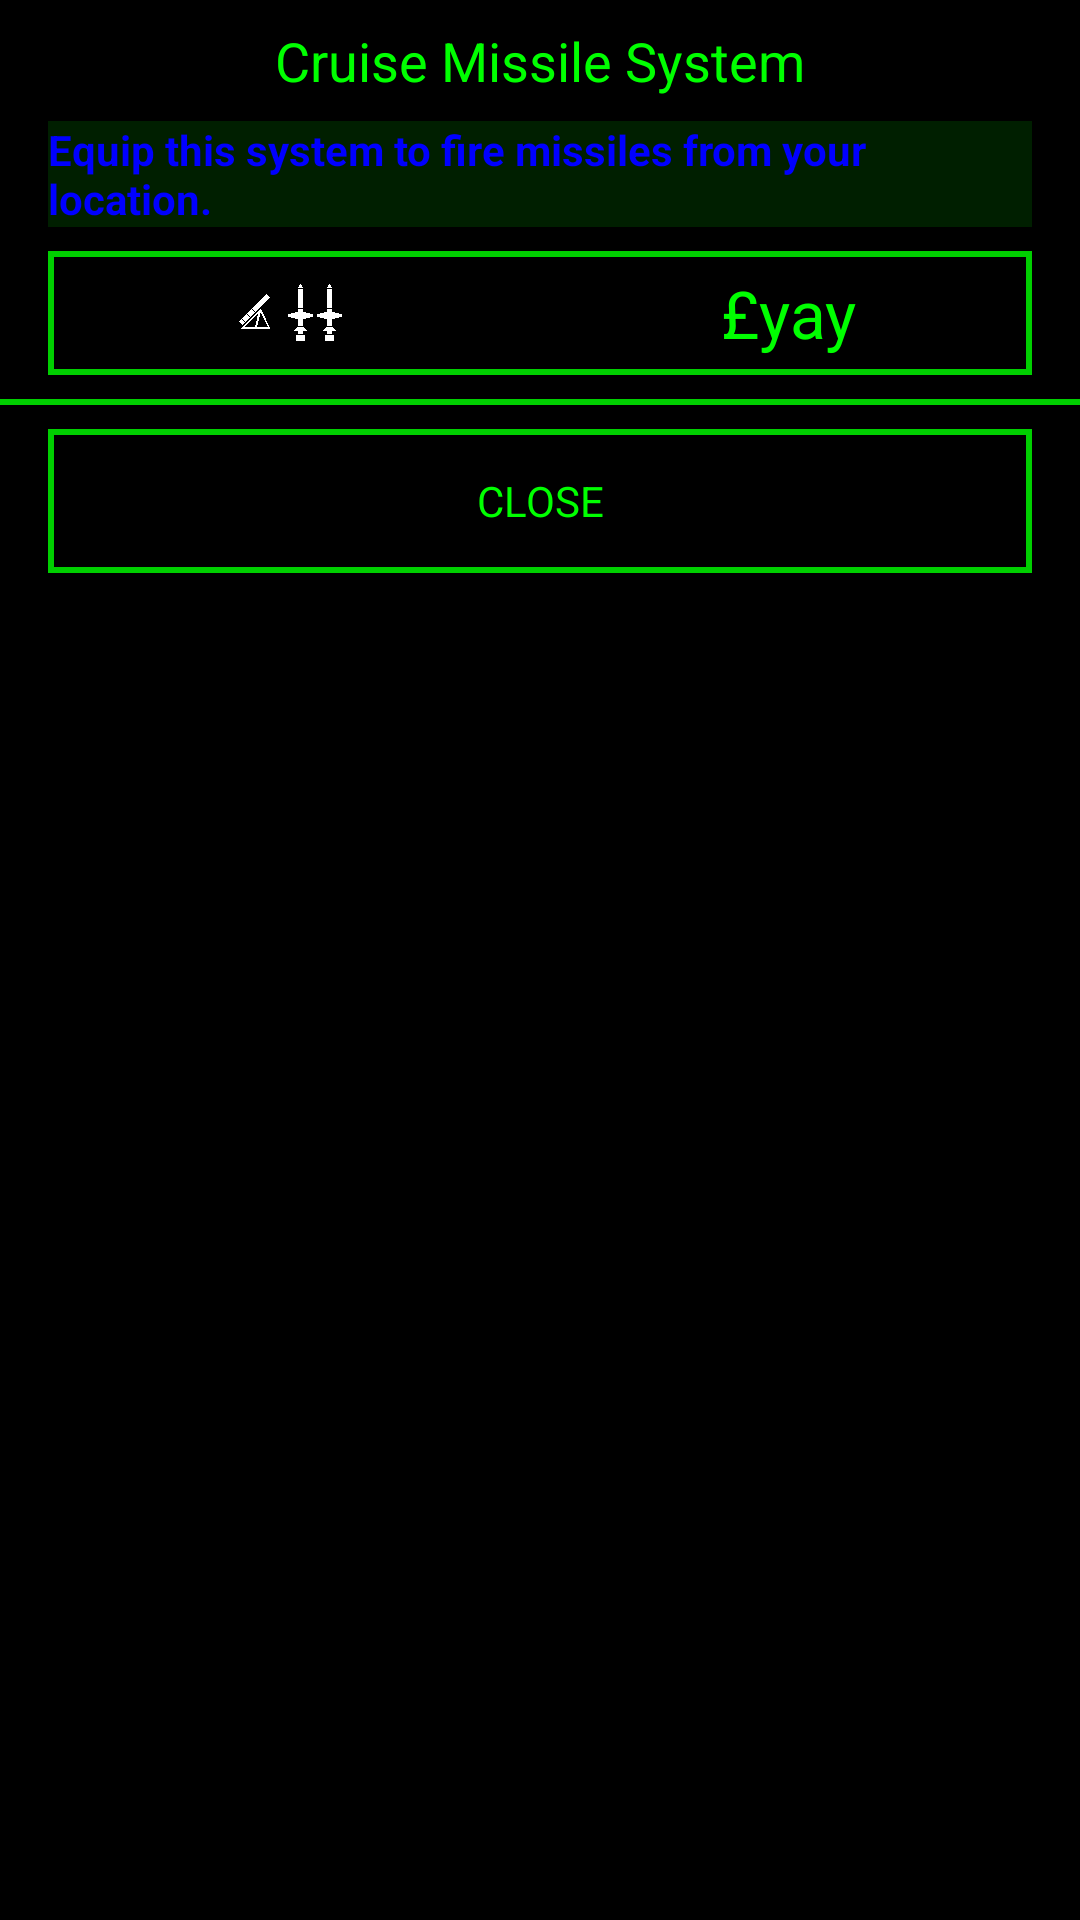

This screen was rendered from an Android layout file. Write that file and the resources it references.
<!-- AndroidManifest.xml: application theme AppTheme -->
<!-- res/layout/view_player_missiles.xml -->
<?xml version="1.0" encoding="utf-8"?>
<ScrollView xmlns:android="http://schemas.android.com/apk/res/android"
            android:orientation="vertical"
            android:layout_width="match_parent"
            android:layout_height="match_parent"
            android:fadeScrollbars="false"
            android:scrollbarThumbVertical="?attr/ScrollBarColour"
            android:background="?attr/PanelTransparency">
    <LinearLayout
        android:orientation="vertical"
        android:layout_width="match_parent"
        android:layout_height="wrap_content"
        android:layout_gravity="center_horizontal">

        <TextView
            android:id="@+id/txtCMS"
            android:layout_width="wrap_content"
            android:layout_height="wrap_content"
            android:layout_gravity="center_horizontal"
            android:layout_marginTop="@dimen/MainViewSpacing"
            android:text="@string/missile_system"
            android:textAppearance="?android:attr/textAppearanceMedium" />

        <TextView
            android:id="@+id/txtCMSNotFitted"
            android:layout_width="match_parent"
            android:layout_height="wrap_content"
            android:layout_marginLeft="@dimen/MainViewSideMargin"
            android:layout_marginRight="@dimen/MainViewSideMargin"
            android:layout_marginTop="@dimen/MainViewSpacing"
            android:background="?attr/TextViewBackgroundColour"
            android:text="@string/cms_not_fitted"
            android:textColor="?attr/InfoColour"
            android:textStyle="bold" />

        <LinearLayout
            android:orientation="vertical"
            android:layout_width="match_parent"
            android:layout_height="match_parent"
            android:id="@+id/lytMissiles"
            android:background="?attr/SystemBackgroundColour"
            >
        </LinearLayout>

        <LinearLayout xmlns:android="http://schemas.android.com/apk/res/android"
                      android:orientation="horizontal"
                      android:layout_width="match_parent"
                      android:layout_height="wrap_content"
                      android:background="@drawable/text_button_normal"
                      android:id="@+id/btnBuyMissileLauncher"
                      android:layout_marginLeft="@dimen/MainViewSideMargin"
                      android:layout_marginRight="@dimen/MainViewSideMargin"
                      android:layout_marginTop="@dimen/MainViewSpacing">

            <ImageView
                android:layout_width="wrap_content"
                android:layout_height="wrap_content"
                android:id="@+id/imageView22"
                android:src="@drawable/build_missile_launcher"
                android:layout_weight="1"
                android:layout_gravity="center"
                android:layout_marginTop="@dimen/ButtonInset"
                android:layout_marginRight="@dimen/ButtonInset"
                android:layout_marginBottom="@dimen/ButtonInset"/>

            <TextView
                android:layout_width="wrap_content"
                android:layout_height="wrap_content"
                android:textAppearance="?android:attr/textAppearanceLarge"
                android:text="£yay"
                android:id="@+id/txtCostMissiles"
                android:layout_gravity="center"
                android:layout_weight="1"
                android:layout_marginTop="@dimen/ButtonInset"
                android:layout_marginBottom="@dimen/ButtonInset"
                android:gravity="center"/>
        </LinearLayout>

        <View
            android:layout_width="match_parent"
            android:layout_height="@dimen/SeparatorThickness"
            android:background="?attr/ButtonEdgeColour"
            android:layout_marginTop="@dimen/SeperatorMargins"
            android:layout_marginBottom="@dimen/SeperatorMargins"/>

        <TextView
            android:background="@drawable/text_button_normal"
            android:layout_width="fill_parent"
            android:layout_height="@dimen/ButtonHeight"
            android:text="@string/close"
            android:id="@+id/btnClose"
            android:layout_gravity="center_horizontal"
            android:gravity="center"
            android:layout_marginLeft="@dimen/MainViewSideMargin"
            android:layout_marginRight="@dimen/MainViewSideMargin"
            android:clickable="true"
            android:onClick="ReturnToMainView"
            android:layout_marginBottom="@dimen/MainViewSpacing"/>
    </LinearLayout>
</ScrollView>
<!-- resources referenced by this layout -->
<resources>
  <dimen name="ButtonHeight">48dp</dimen>
  <dimen name="ButtonInset">6dp</dimen>
  <dimen name="MainViewSideMargin">16dp</dimen>
  <dimen name="MainViewSpacing">8dp</dimen>
  <dimen name="SeparatorThickness">2dp</dimen>
  <dimen name="SeperatorMargins">8dp</dimen>
  <!-- drawable text_button_normal (drawable) -->
  <?xml version="1.0" encoding="utf-8"?>
  <shape xmlns:android="http://schemas.android.com/apk/res/android"
      android:shape="rectangle">
      <stroke
          android:width="@dimen/ButtonEdgeWidth"
          android:color="?attr/ButtonEdgeColour" />
      <solid
          android:color="?attr/ButtonTransparency" />
  
  </shape>
  <string name="close">CLOSE</string>
  <string name="cms_not_fitted">Equip this system to fire missiles from your location.</string>
  <string name="missile_system">Cruise Missile System</string>
  <dimen name="ButtonEdgeWidth">2dp</dimen>
  <!-- drawable text_button_red (drawable) -->
  <?xml version="1.0" encoding="utf-8"?>
  <shape xmlns:android="http://schemas.android.com/apk/res/android"
      android:shape="rectangle">
      <stroke
          android:width="@dimen/ButtonEdgeWidth"
          android:color="?attr/ButtonEdgeColour" />
      <solid
          android:color="?attr/ButtonRedColour" />
  
  </shape>
  <!-- drawable text_button_green (drawable) -->
  <?xml version="1.0" encoding="utf-8"?>
  <shape xmlns:android="http://schemas.android.com/apk/res/android"
      android:shape="rectangle">
      <stroke
          android:width="@dimen/ButtonEdgeWidth"
          android:color="?attr/ButtonEdgeColour" />
      <solid
          android:color="?attr/ButtonGreenColour" />
  
  </shape>
  <!-- drawable text_button_yellow (drawable) -->
  <?xml version="1.0" encoding="utf-8"?>
  <shape xmlns:android="http://schemas.android.com/apk/res/android"
      android:shape="rectangle">
      <stroke
          android:width="@dimen/ButtonEdgeWidth"
          android:color="?attr/ButtonEdgeColour" />
      <solid
          android:color="?attr/ButtonYellowColour" />
  
  </shape>
  <!-- drawable detail_button (drawable) -->
  <?xml version="1.0" encoding="utf-8"?>
  <shape xmlns:android="http://schemas.android.com/apk/res/android"
      android:shape="rectangle">
      <stroke
          android:width="@dimen/ButtonEdgeWidth"
          android:color="?attr/ButtonEdgeColour" />
      <solid
          android:color="?attr/LightTransparency" />
  
  </shape>
  <!-- drawable detail_button_highlighted (drawable) -->
  <?xml version="1.0" encoding="utf-8"?>
  <shape xmlns:android="http://schemas.android.com/apk/res/android"
      android:shape="rectangle">
      <stroke
          android:width="@dimen/ButtonEdgeWidth"
          android:color="?attr/ButtonEdgeColour" />
      <solid
          android:color="?attr/LightPositiveTransparency" />
  
  </shape>
  <!-- drawable detail_button_disabled (drawable) -->
  <?xml version="1.0" encoding="utf-8"?>
  <shape xmlns:android="http://schemas.android.com/apk/res/android"
      android:shape="rectangle">
      <stroke
          android:width="@dimen/ButtonEdgeWidth"
          android:color="?attr/ButtonDisabledEdgeColour" />
      <solid
          android:color="?attr/LightNegativeTransparency" />
  
  </shape>
</resources>
